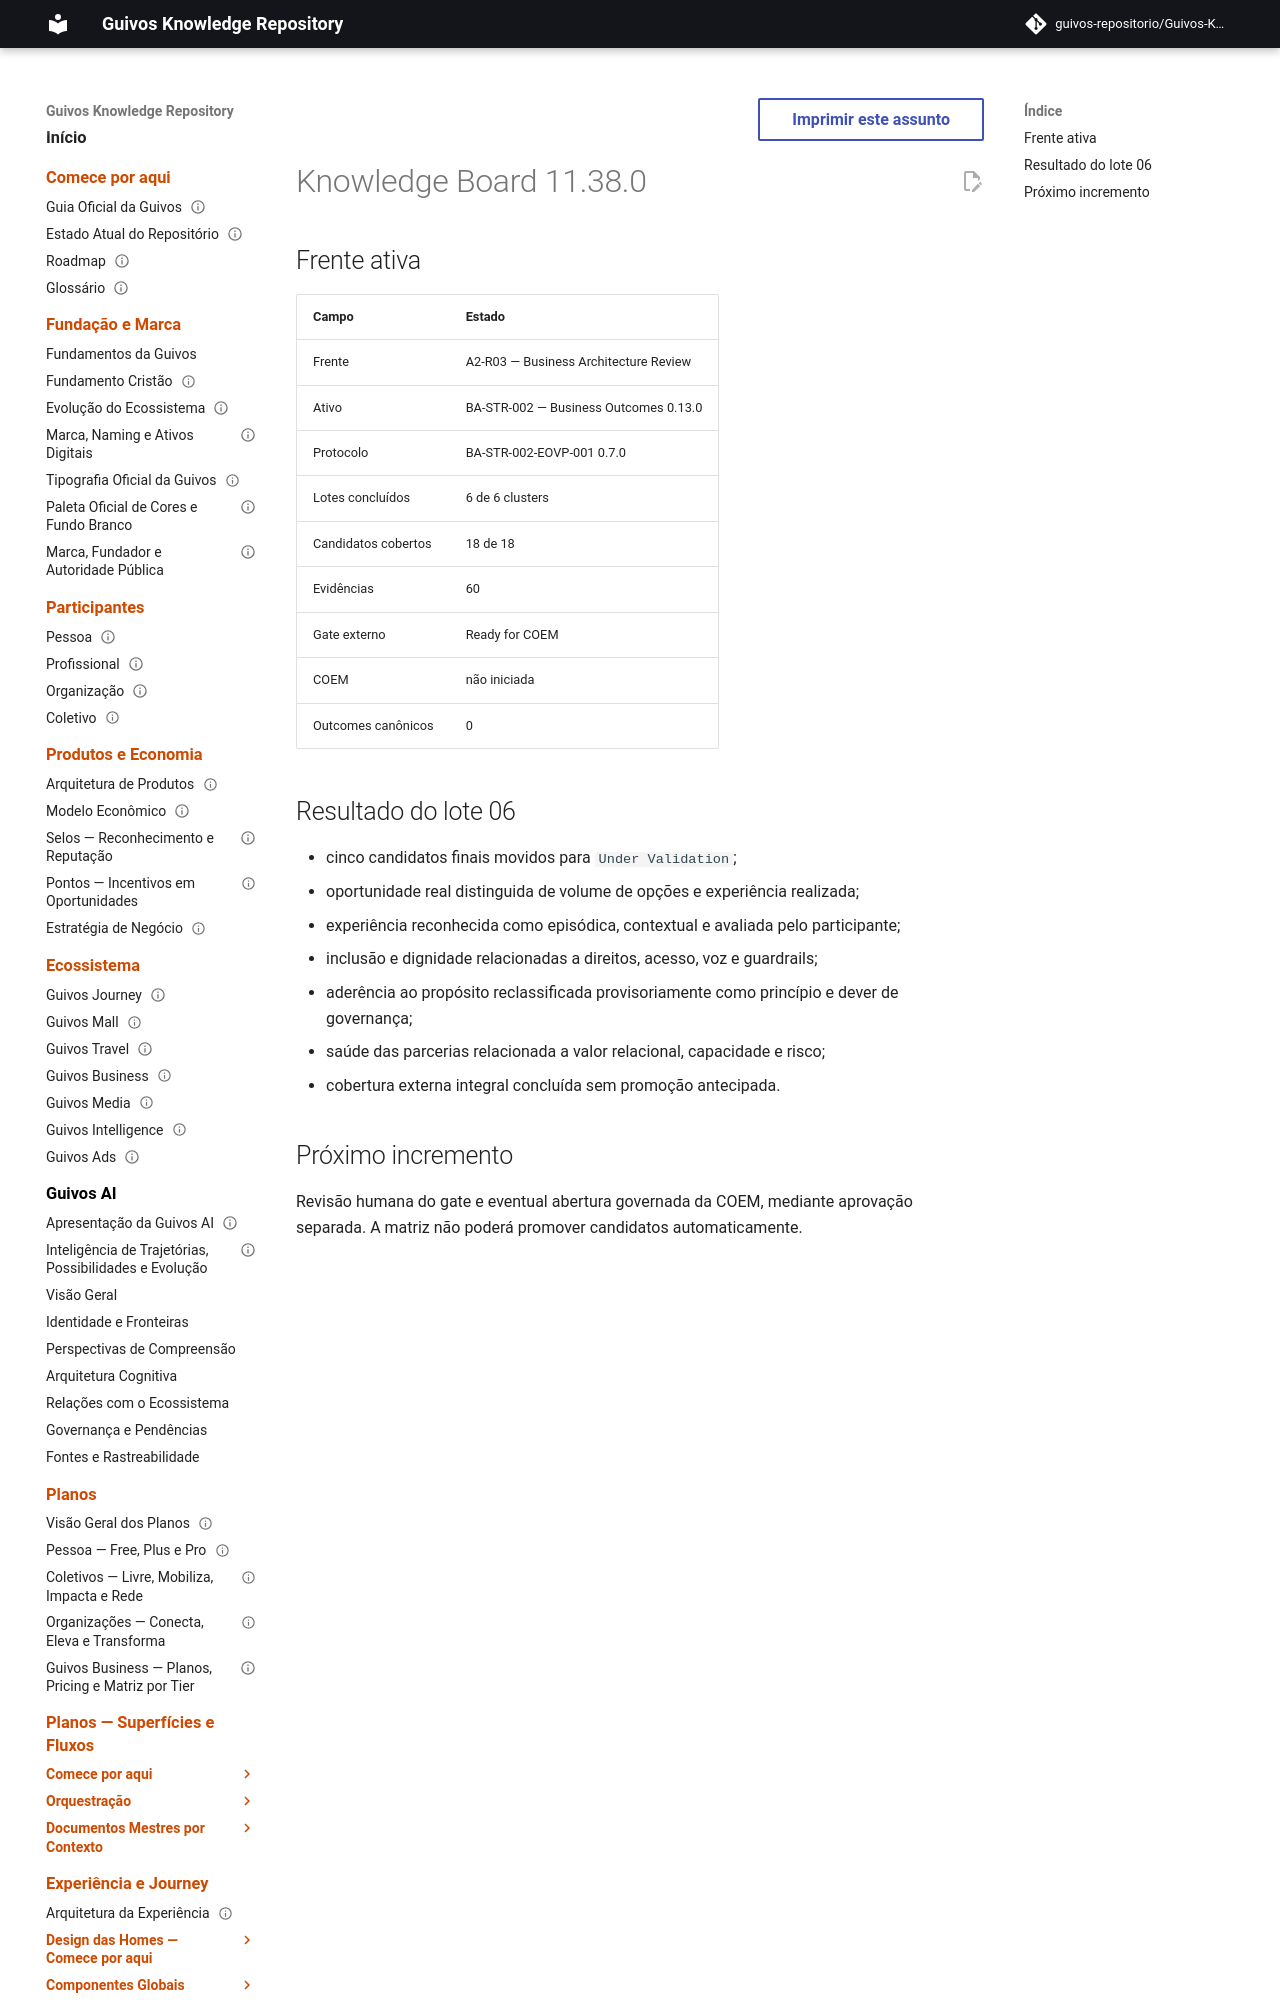

repository: guivos-repositorio/Guivos-Knowledge-Repository · page: project/knowledge-board-11.38.0/index.html · generator: mkdocs

---
id: GKR-KB-11.38.0
title: Knowledge Board 11.38.0 — External Validation Coverage
status: active
version: 11.38.0
owner: Guivos
last_updated: 2026-07-23
related:
  - BA-STR-002-EOVB-006
  - M7.0.7
---

# Knowledge Board 11.38.0
